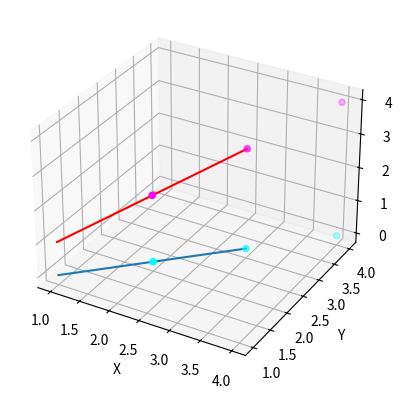

Write the Python code that produced this figure.
import numpy as np
import matplotlib.pyplot as plt

ax = plt.figure().add_subplot(projection='3d')

ax.plot([1,2,3], [1,2,3])
ax.plot([1,2,3], [1,2,3], [1,2,3], c='red')

ax.scatter([2,3,4], [2,3,4], c='cyan')
ax.scatter([2,3,4], [2,3,4], [2,3,4], c='magenta')

ax.set_xlabel('X')
ax.set_ylabel('Y')
ax.set_zlabel('Z')

plt.show()